Run: headless pygame with SDL's dummy video driver; simulated clock (each Clock.tick advances the game by its frame time, no real sleeping); random seed 0; keys injected as events and as key.get_pressed() state; mouse plan: one left click at the window centre at the start of phase 2, then a move to the lower-right quarter at the start of phase 3.
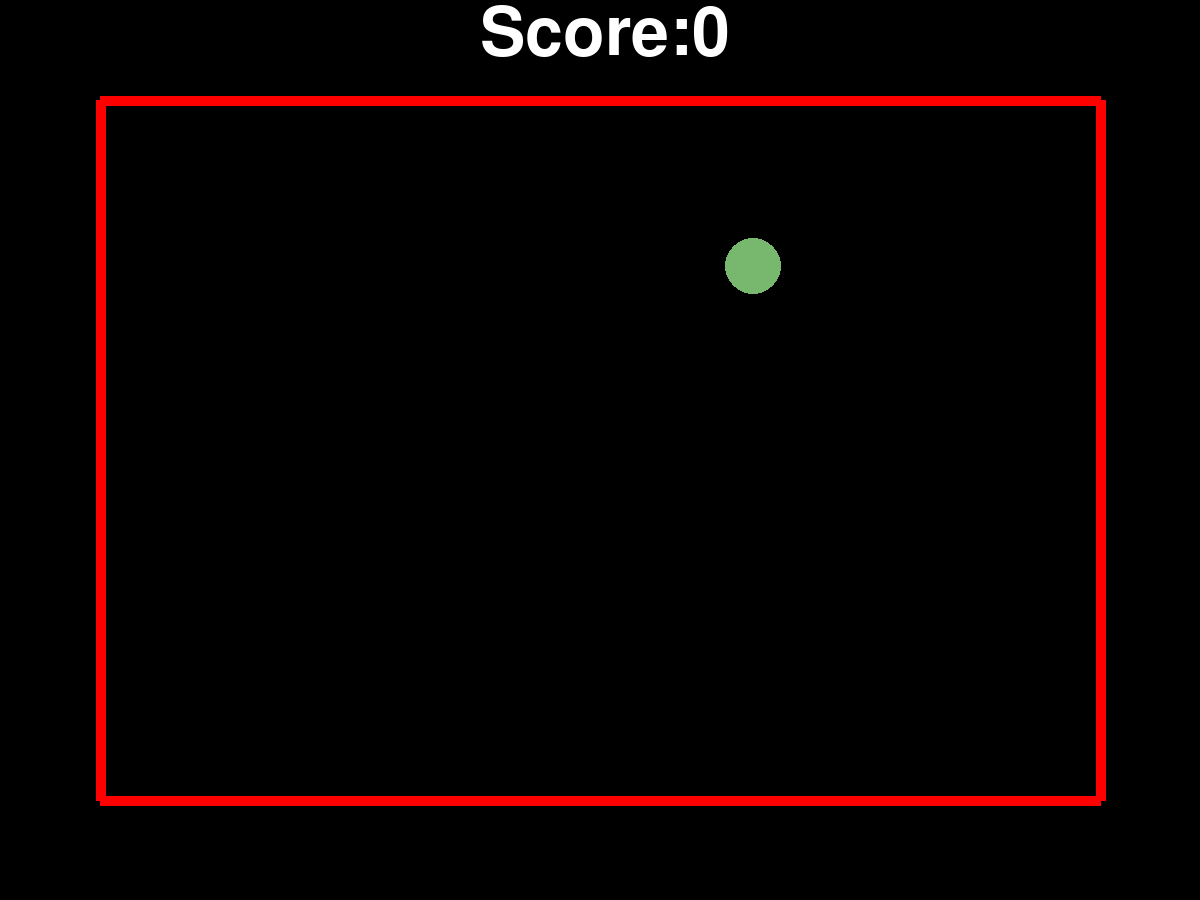
Frame 1 of 4 · flips 1–60 · no input
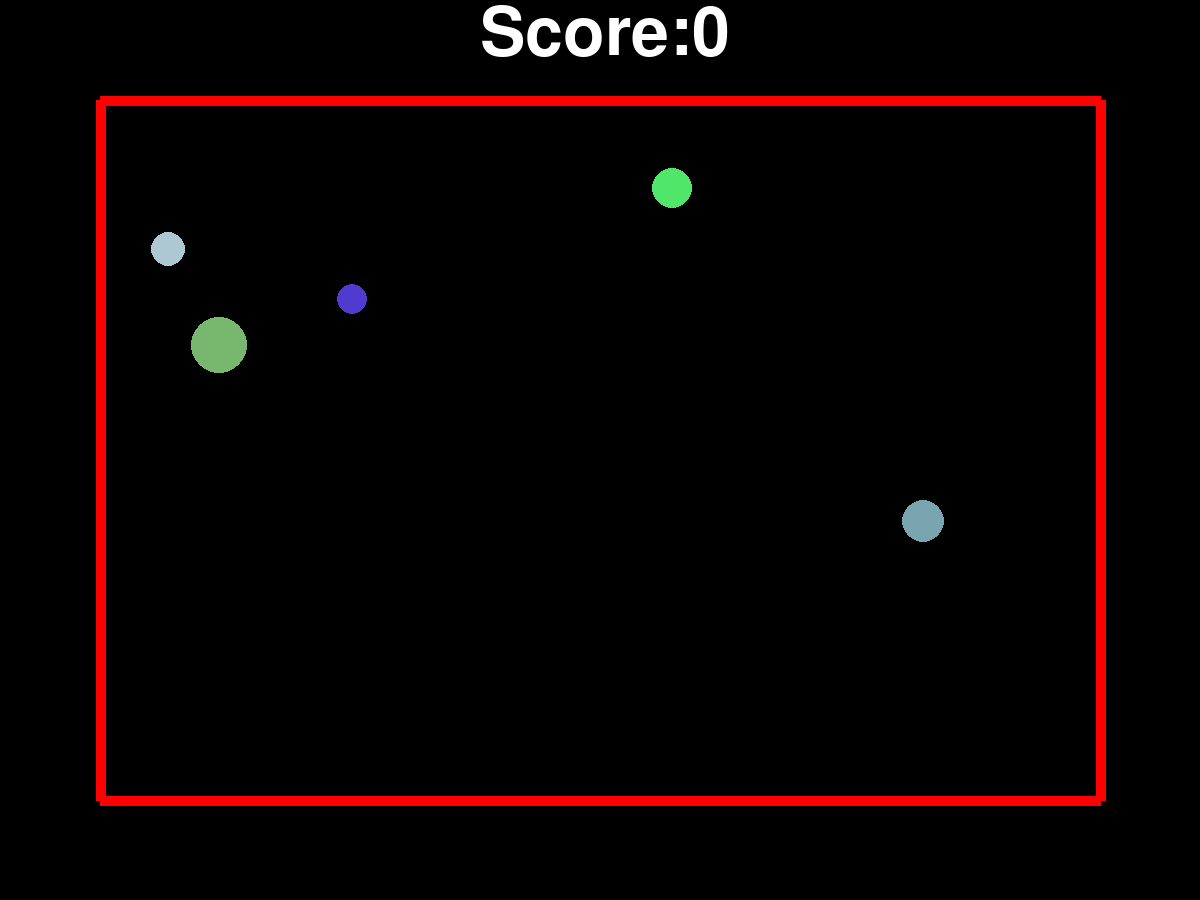
Frame 2 of 4 · flips 61–180 · clicked the window centre · tapped SPACE, RETURN · held RIGHT (→), D
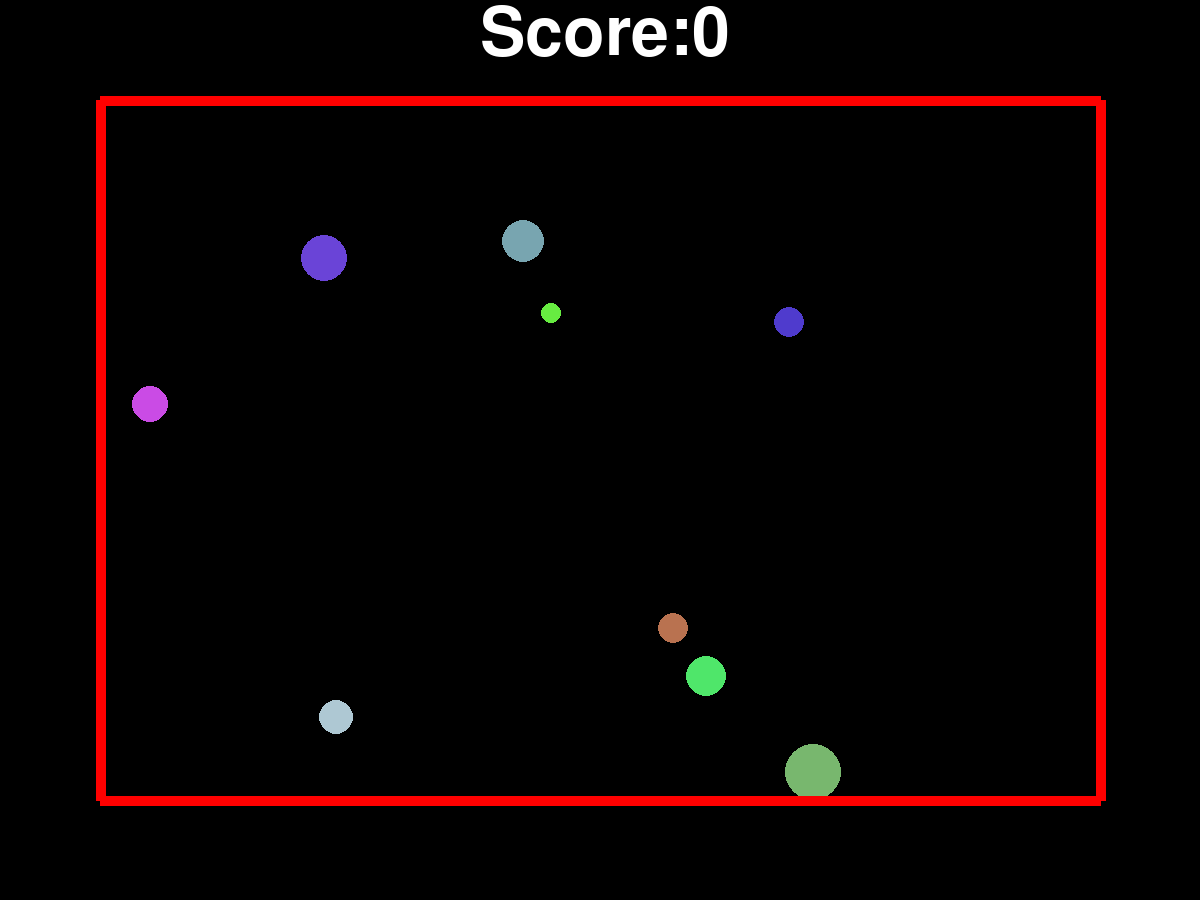
Frame 3 of 4 · flips 181–300 · moved the mouse to the lower-right quarter · held DOWN (↓), S
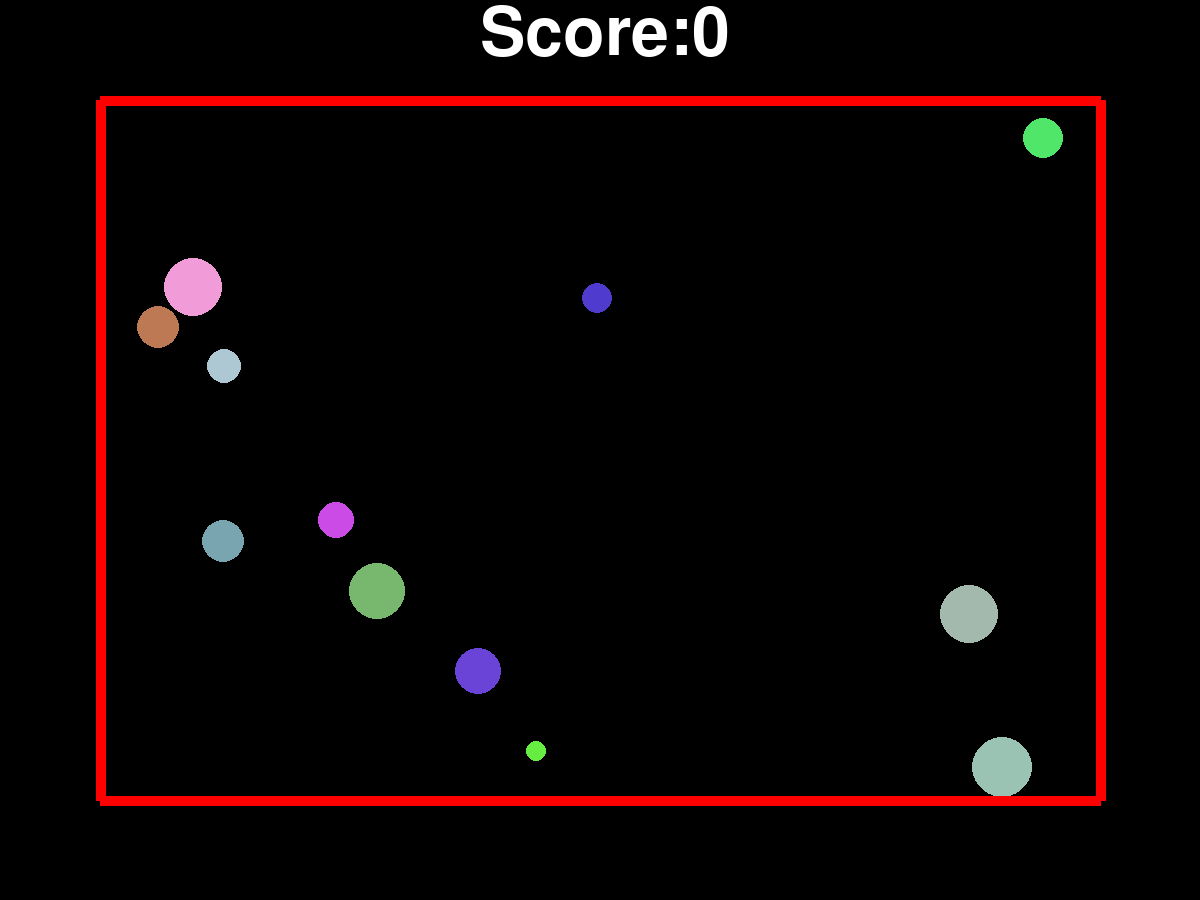
Frame 4 of 4 · flips 301–420 · held LEFT (←), A, UP (↑), W

The pygame program that drew these frames:

import pygame
import math
import pygame.draw
import pygame.font
from random import randint
pygame.init()
pygame.font.init()

class Ball():
    def __init__(self, screen, color, position_x, position_y, radius, speed, direction):
        self.maxspeed = 10
        self.screen = screen
        self.color = color
        self.position_x = position_x
        self.position_y = position_y
        self.radius = radius
        self.speed = speed
        self.direction = direction
        self.black_color = (0, 0, 0)
        
        self.alive = False
    def move(self):
        if (self.status()):
            pygame.draw.circle(self.screen, self.black_color, (self.position_x, self.position_y), self.radius)
            possible_x = int(self.position_x + self.speed * math.cos(self.direction))
            possible_y = int(self.position_y - self.speed * math.sin(self.direction))
            if(possible_y + self.radius > 800):
                if(possible_x - self.radius < 100):
                    self.direction = randint(0, int(math.pi/2))
                elif(possible_x + self.radius > 1100):
                    self.direction = randint(int(math.pi/2),int(math.pi))
                else:
                    self.direction = randint(0, int(math.pi))
            elif(possible_y - self.radius < 100):
                if(possible_x - self.radius < 100):
                    self.direction = randint(int(3/2*math.pi), int(2*math.pi))
                elif(possible_x + self.radius >1100):
                    self.direction = randint(int(math.pi),int(3/2*math.pi))
                else:
                    self.direction = randint(int(math.pi), int(2*math.pi))
            elif(possible_x - self.radius < 100):
                self.direction = randint(int(-math.pi/2),int(math.pi/2))
            elif(possible_x + self.radius > 1100):
                self.direction = randint(int(math.pi/2), int(3/2*math.pi))
                
            self.position_x = int(self.position_x + self.speed * math.cos(self.direction))
            self.position_y = int(self.position_y - self.speed * math.sin(self.direction))        
            pygame.draw.circle(self.screen, self.color, (self.position_x, self.position_y), self.radius)
        
    def status(self):
        return self.alive
    
    def birth(self):
        self.alive = True;
        self.color = (randint(50, 250), randint(50, 250), randint(50, 250))
        self.position_x = randint(100, 1100)
        self.position_y = randint(100, 800)
        self.radius = randint(10, 30)
        self.speed = randint(5, min([20, self.maxspeed]))
        self.direction = randint(-180, 180)
    
    def shot(self, point_x, point_y):
        if((point_x - self.position_x)**2 + (point_y - self.position_y)**2 < self.radius**2):
            self.alive = False
            pygame.draw.circle(self.screen, self.black_color, (self.position_x, self.position_y), self.radius)
            self.maxspeed += 1;
            return True
    
    def __del__(self):
        print("deaf")
    

FPS = 30
canvas = pygame.display.set_mode((1200, 900))

RED = (255, 0, 0)
BLUE = (0, 0, 255)
YELLOW = (255, 255, 0)
GREEN = (0, 255, 0)
MAGENTA = (255, 0, 255)
CYAN = (0, 255, 255)
BLACK = (0, 0, 0)
COLORS = [RED, BLUE, YELLOW, GREEN, MAGENTA, CYAN]

pygame.display.update()
clock = pygame.time.Clock()
finished = False
color = COLORS[randint(0, 5)]
score = 0
time = 0

font = pygame.font.SysFont(None, 100)
text = font.render('Score:', True, [255, 255, 255])
canvas.blit(text, [480, 0] )

balls = [0]*20
for i in range(20):
     balls[i] = Ball(canvas, COLORS[randint(0, 5)], randint(100, 1100), randint(100, 800), randint(10, 30), randint(5, 10), randint(-180, 180))
     
pygame.draw.line(canvas, RED, (100, 100), (1100, 100), 10)
pygame.draw.line(canvas, RED,  (1100, 100), (1100, 800), 10)
pygame.draw.line(canvas, RED, (1100, 800), (100, 800), 10)
pygame.draw.line(canvas, RED, (100, 800), (100, 100), 10)

while not finished:
    clock.tick(FPS)
    for event in pygame.event.get():
        if event.type == pygame.QUIT:
            finished = True
        elif event.type == pygame.MOUSEBUTTONDOWN:
            print('Click!')
            for ball in balls:
                if (ball.status):
                    x, y = event.pos
                    if(ball.shot(x, y)):
                        score += 1;
                        
    text = font.render('Score:' + str(score), True, [255, 255, 255])
    pygame.draw.line(canvas, BLACK, (0, 0), (1100, 0), 150)
    canvas.blit(text, [480, 0] )
    
    for ball in balls:
            ball.move()
    pygame.draw.line(canvas, RED, (100, 100), (1100, 100), 10)
    pygame.draw.line(canvas, RED,  (1100, 100), (1100, 800), 10)
    pygame.draw.line(canvas, RED, (1100, 800), (100, 800), 10)
    pygame.draw.line(canvas, RED, (100, 800), (100, 100), 10)
    pygame.display.update()
    if(time > 30):
        flag = True
        for ball in balls:
            if(ball.status() == False and flag == True):
                ball.birth()
                flag = False
        if(flag == True):
            print('game over')
            finished = True
        else:
            time = 0;
    time += 1;    

pygame.quit()
